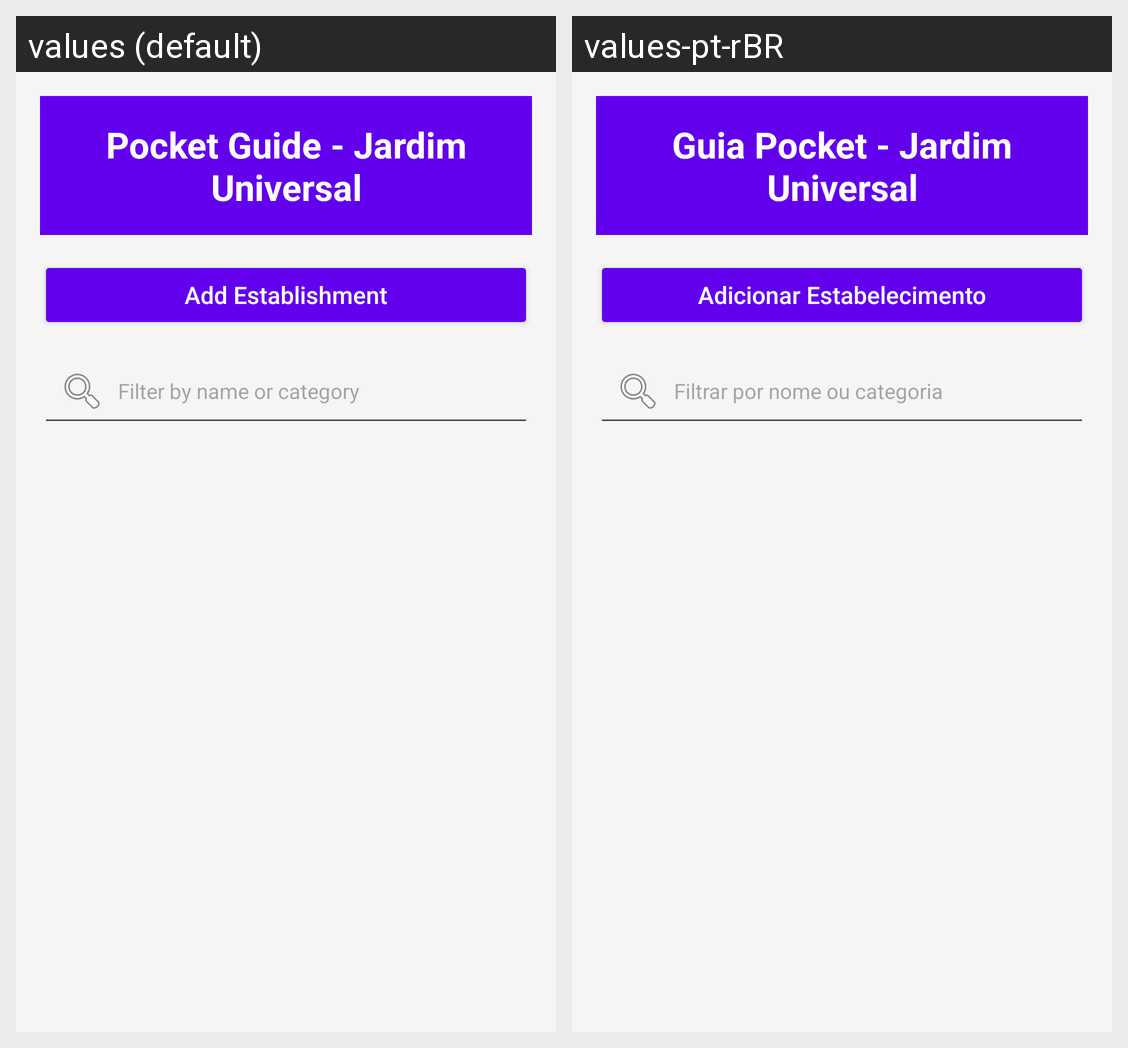

Strings drawn on this Android screen and how each of the app's shown locales translates them:
Android screen res/layout/activity_main.xml rendered under 2 locales, left to right: values (default), values-pt-rBR. Device: Nexus 5 (rendered at 1080×1920; each locale shown at half size, 540×960, under a caption strip naming it); theme Theme.GuiaPocket.
Strings drawn on this screen, with the default value and each locale's value (text and hints the layout hard-codes, and strings that could not be matched under every locale, appear in the picture but are not listed):

app_name
  values: Pocket Guide - Jardim Universal
  values-pt-rBR: Guia Pocket - Jardim Universal

add_service
  values: Add Establishment
  values-pt-rBR: Adicionar Estabelecimento

filter_hint
  values: Filter by name or category
  values-pt-rBR: Filtrar por nome ou categoria
